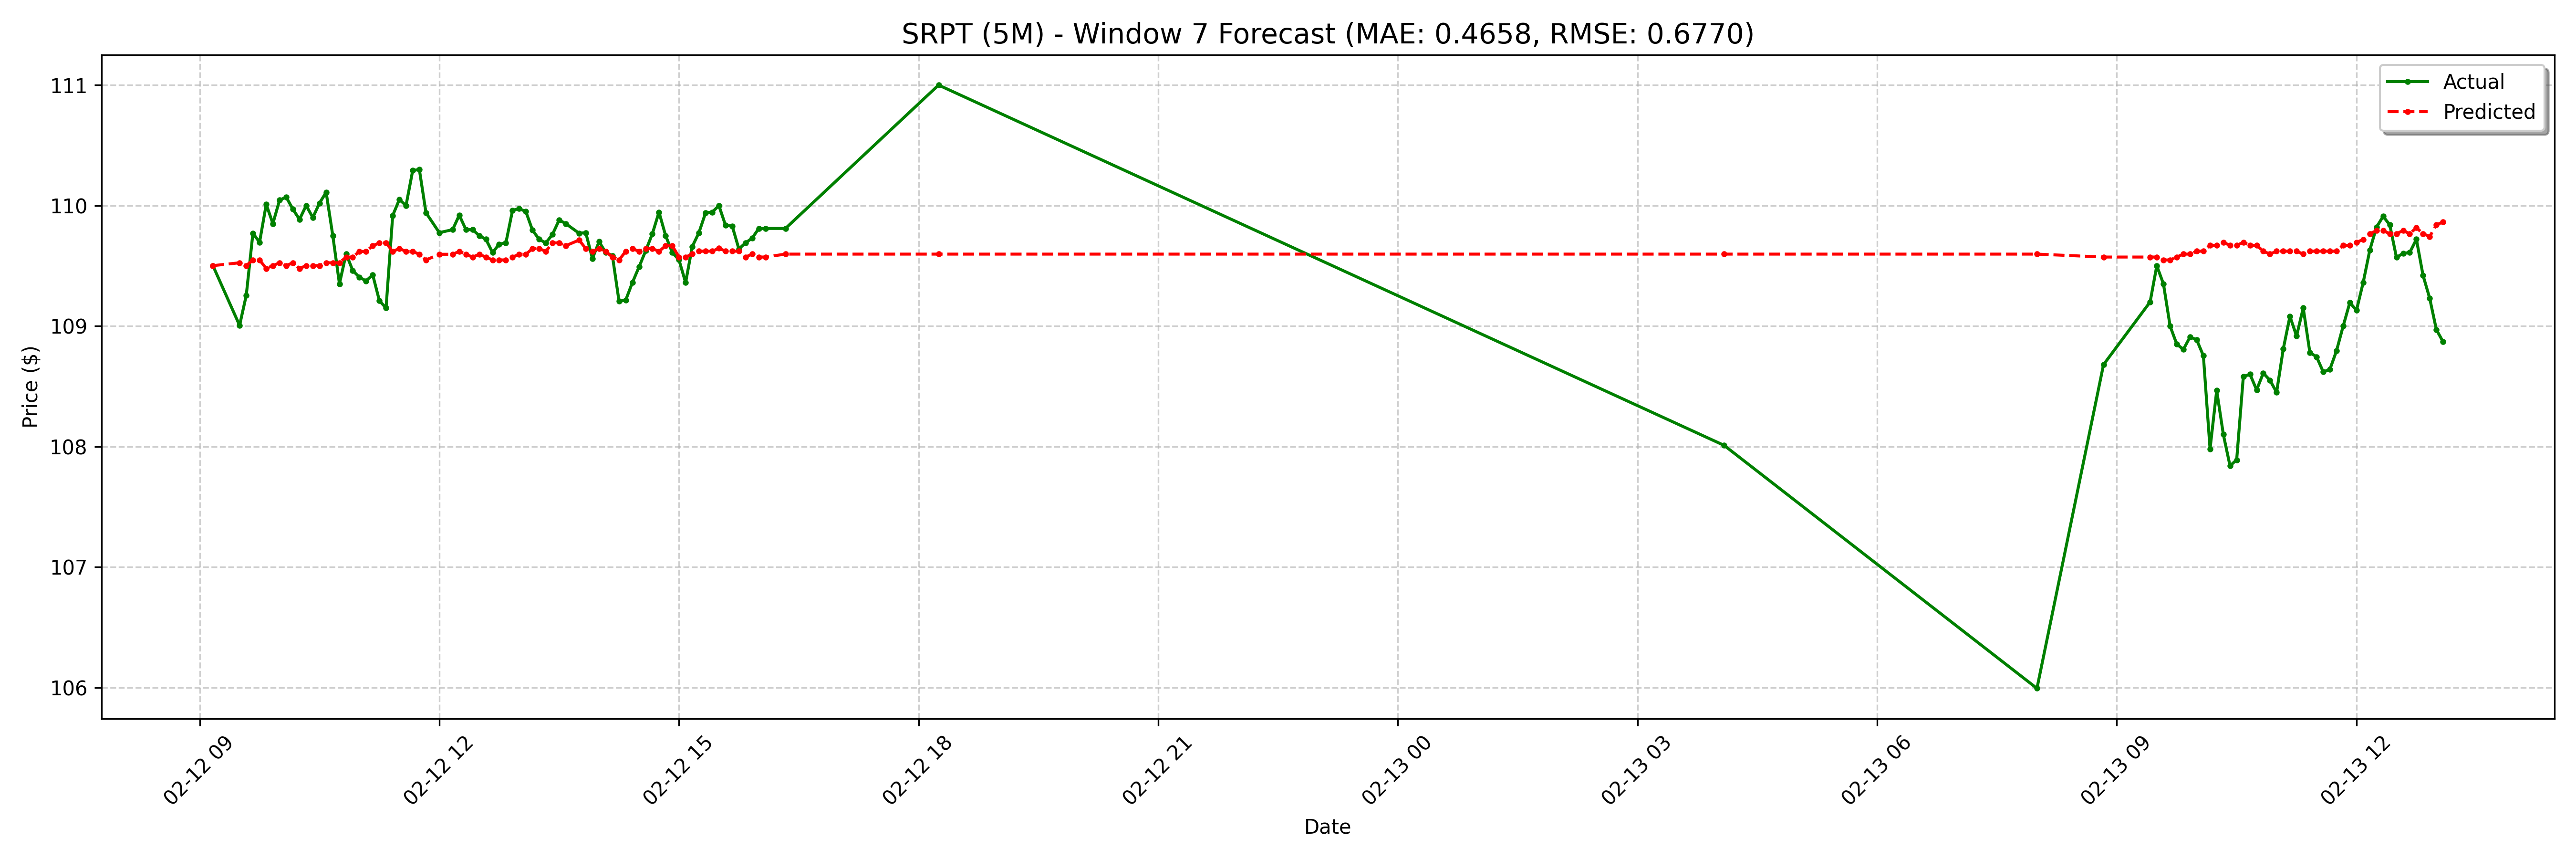

Values plotted in this chart, from the file beside it:
date, actual, forecast
2025-02-12 09:10:00-05:00, 109.5, 109.5
2025-02-12 09:30:00-05:00, 109, 109.5
2025-02-12 09:35:00-05:00, 109.3, 109.5
2025-02-12 09:40:00-05:00, 109.8, 109.5
2025-02-12 09:45:00-05:00, 109.7, 109.5
2025-02-12 09:50:00-05:00, 110, 109.5
2025-02-12 09:55:00-05:00, 109.8, 109.5
2025-02-12 10:00:00-05:00, 110, 109.5
2025-02-12 10:05:00-05:00, 110.1, 109.5
2025-02-12 10:10:00-05:00, 110, 109.5
2025-02-12 10:15:00-05:00, 109.9, 109.5
2025-02-12 10:20:00-05:00, 110.0, 109.5
2025-02-12 10:25:00-05:00, 109.9, 109.5
2025-02-12 10:30:00-05:00, 110, 109.5
2025-02-12 10:35:00-05:00, 110.1, 109.5
2025-02-12 10:40:00-05:00, 109.8, 109.5
2025-02-12 10:45:00-05:00, 109.3, 109.5
2025-02-12 10:50:00-05:00, 109.6, 109.6
2025-02-12 10:55:00-05:00, 109.5, 109.6
2025-02-12 11:00:00-05:00, 109.4, 109.6
2025-02-12 11:05:00-05:00, 109.4, 109.6
2025-02-12 11:10:00-05:00, 109.4, 109.7
2025-02-12 11:15:00-05:00, 109.2, 109.7
2025-02-12 11:20:00-05:00, 109.2, 109.7
2025-02-12 11:25:00-05:00, 109.9, 109.6
2025-02-12 11:30:00-05:00, 110, 109.6
2025-02-12 11:35:00-05:00, 110.0, 109.6
2025-02-12 11:40:00-05:00, 110.3, 109.6
2025-02-12 11:45:00-05:00, 110.3, 109.6
2025-02-12 11:50:00-05:00, 109.9, 109.5
2025-02-12 12:00:00-05:00, 109.8, 109.6
2025-02-12 12:10:00-05:00, 109.8, 109.6
2025-02-12 12:15:00-05:00, 109.9, 109.6
2025-02-12 12:20:00-05:00, 109.8, 109.6
2025-02-12 12:25:00-05:00, 109.8, 109.6
2025-02-12 12:30:00-05:00, 109.8, 109.6
2025-02-12 12:35:00-05:00, 109.7, 109.6
2025-02-12 12:40:00-05:00, 109.6, 109.5
2025-02-12 12:45:00-05:00, 109.7, 109.5
2025-02-12 12:50:00-05:00, 109.7, 109.5
2025-02-12 12:55:00-05:00, 110, 109.6
2025-02-12 13:00:00-05:00, 110, 109.6
2025-02-12 13:05:00-05:00, 110, 109.6
2025-02-12 13:10:00-05:00, 109.8, 109.6
2025-02-12 13:15:00-05:00, 109.7, 109.6
2025-02-12 13:20:00-05:00, 109.7, 109.6
2025-02-12 13:25:00-05:00, 109.8, 109.7
2025-02-12 13:30:00-05:00, 109.9, 109.7
2025-02-12 13:35:00-05:00, 109.8, 109.7
2025-02-12 13:45:00-05:00, 109.8, 109.7
2025-02-12 13:50:00-05:00, 109.8, 109.6
2025-02-12 13:55:00-05:00, 109.6, 109.6
2025-02-12 14:00:00-05:00, 109.7, 109.6
2025-02-12 14:05:00-05:00, 109.6, 109.6
2025-02-12 14:10:00-05:00, 109.6, 109.6
2025-02-12 14:15:00-05:00, 109.2, 109.5
2025-02-12 14:20:00-05:00, 109.2, 109.6
2025-02-12 14:25:00-05:00, 109.4, 109.6
2025-02-12 14:30:00-05:00, 109.5, 109.6
2025-02-12 14:35:00-05:00, 109.6, 109.6
... 68 more rows
